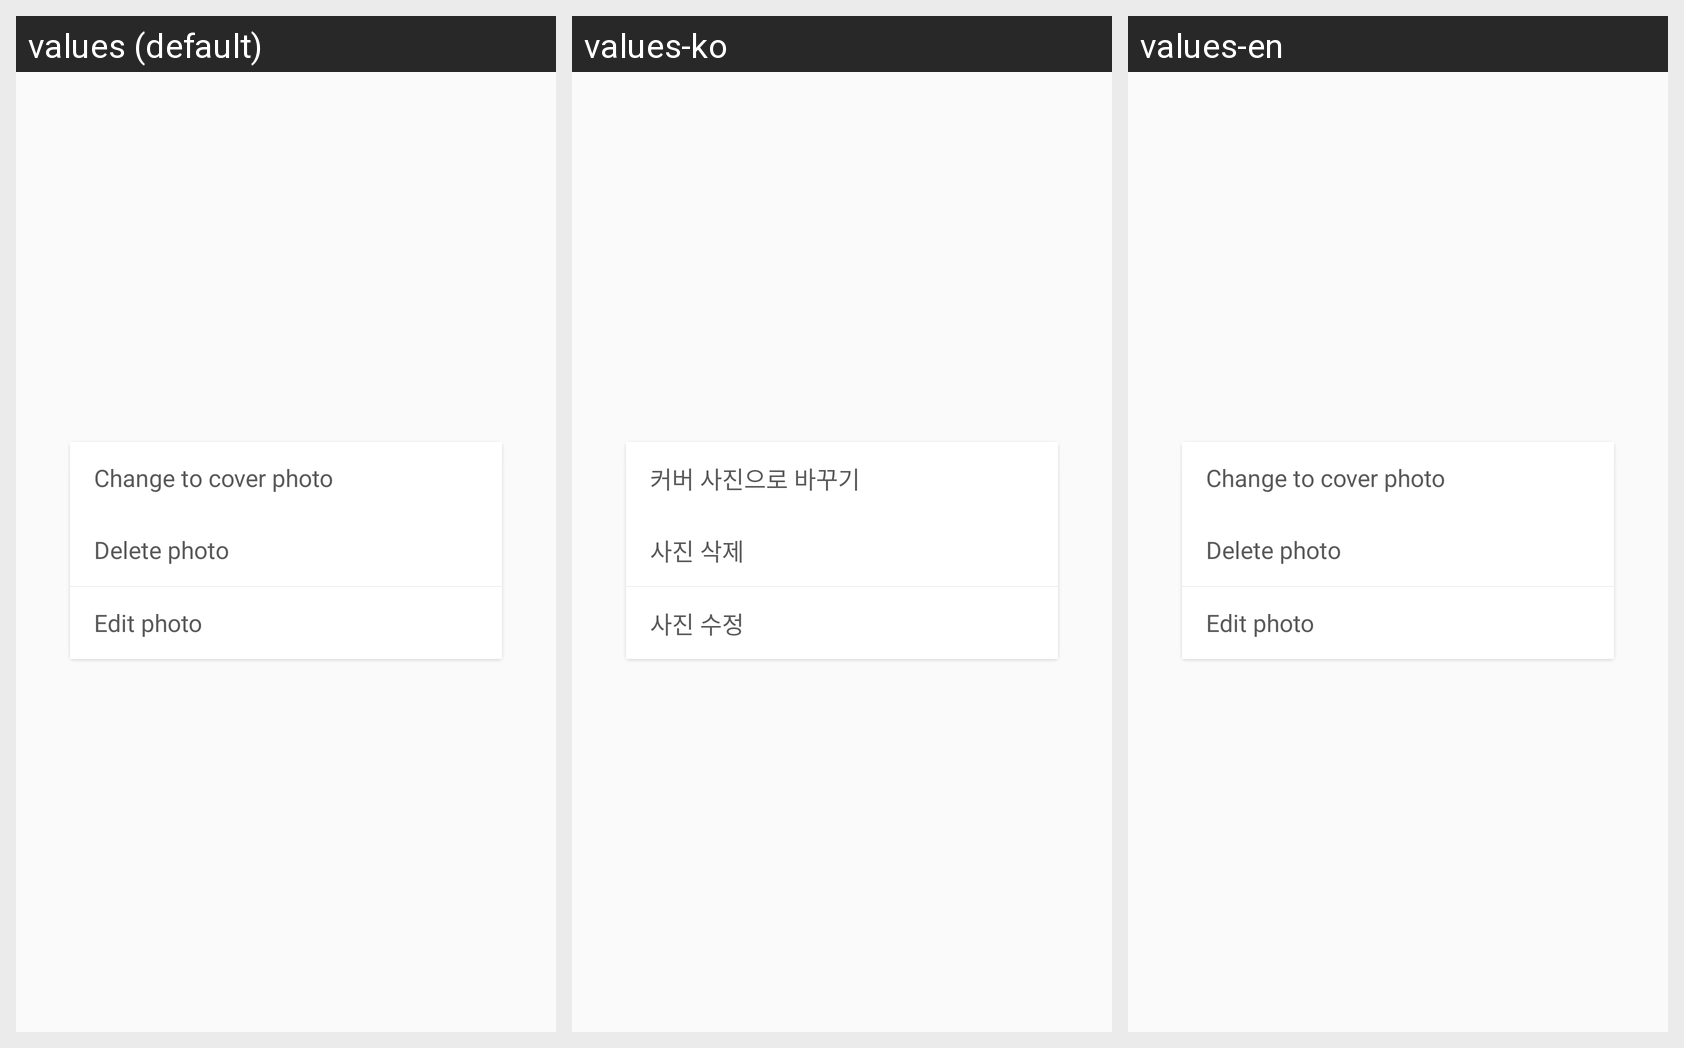

Strings drawn on this Android screen and how each of the app's shown locales translates them:
Android screen res/layout/photo_dialog.xml rendered under 3 locales, left to right: values (default), values-ko, values-en. Device: Nexus 5 (rendered at 1080×1920; each locale shown at half size, 540×960, under a caption strip naming it); theme AppTheme.
Strings drawn on this screen, with the default value and each locale's value (text and hints the layout hard-codes, and strings that could not be matched under every locale, appear in the picture but are not listed):

select_cover_photo
  values: Change to cover photo
  values-ko: 커버 사진으로 바꾸기
  values-en: Change to cover photo

remove_photo
  values: Delete photo
  values-ko: 사진 삭제
  values-en: Delete photo

edit_photo
  values: Edit photo
  values-ko: 사진 수정
  values-en: Edit photo
